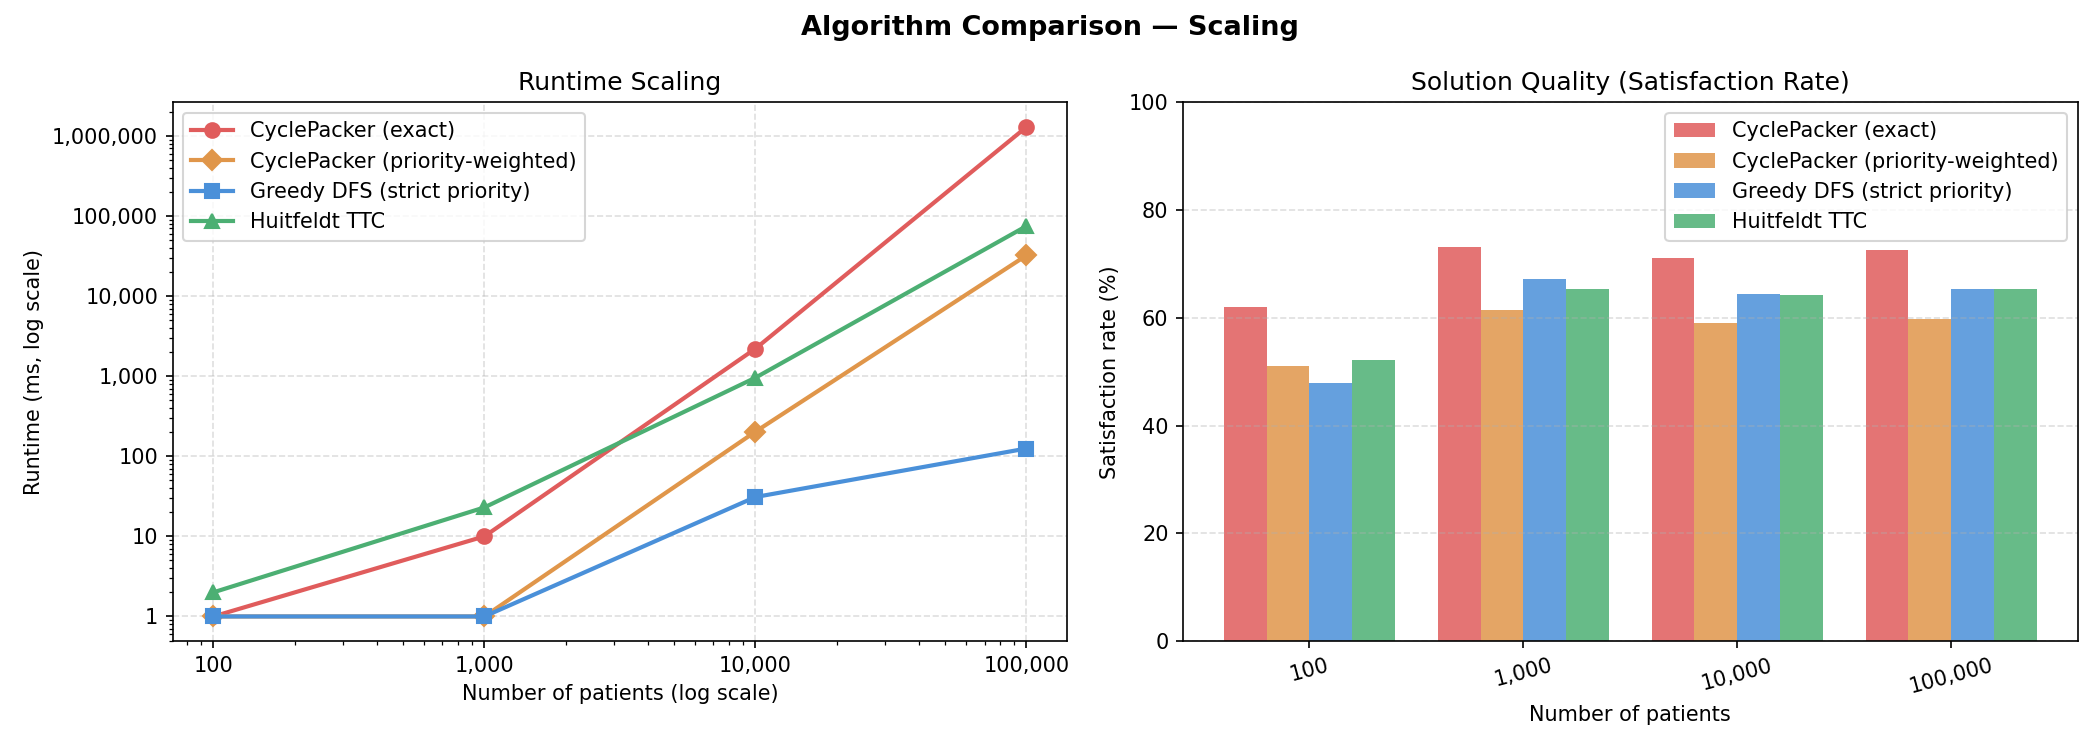

Source data for this figure (header and first rows):
dataset, num_patients, num_doctors, algorithm, patients_satisfied, patients_wanting_switch, satisfaction_rate, time_ms
100p_15d, 100, 15, CyclePacker, 57, 92, 0.6196, 0
100p_15d, 100, 15, CyclePacker_PriorityWeighted, 47, 92, 0.5109, 0
100p_15d, 100, 15, TTC_StrictPriority, 44, 92, 0.4783, 0
100p_15d, 100, 15, Huitfeldt_TTC, 48, 92, 0.522, 2
1000p_30d, 1000, 30, CyclePacker, 704, 962, 0.7318, 10
1000p_30d, 1000, 30, CyclePacker_PriorityWeighted, 591, 962, 0.6143, 1
1000p_30d, 1000, 30, TTC_StrictPriority, 647, 962, 0.6726, 0
1000p_30d, 1000, 30, Huitfeldt_TTC, 628, 962, 0.653, 23
10000p_150d, 10000, 150, CyclePacker, 7067, 9941, 0.7109, 2209
10000p_150d, 10000, 150, CyclePacker_PriorityWeighted, 5872, 9941, 0.5907, 203
10000p_150d, 10000, 150, TTC_StrictPriority, 6397, 9941, 0.6435, 31
10000p_150d, 10000, 150, Huitfeldt_TTC, 6396, 9941, 0.643, 958
100000p_1500d, 100000, 1500, CyclePacker, 72554, 99924, 0.7261, 1294494
100000p_1500d, 100000, 1500, CyclePacker_PriorityWeighted, 59832, 99924, 0.5988, 32268
100000p_1500d, 100000, 1500, TTC_StrictPriority, 65258, 99924, 0.6531, 125
100000p_1500d, 100000, 1500, Huitfeldt_TTC, 65364, 99924, 0.654, 74977
